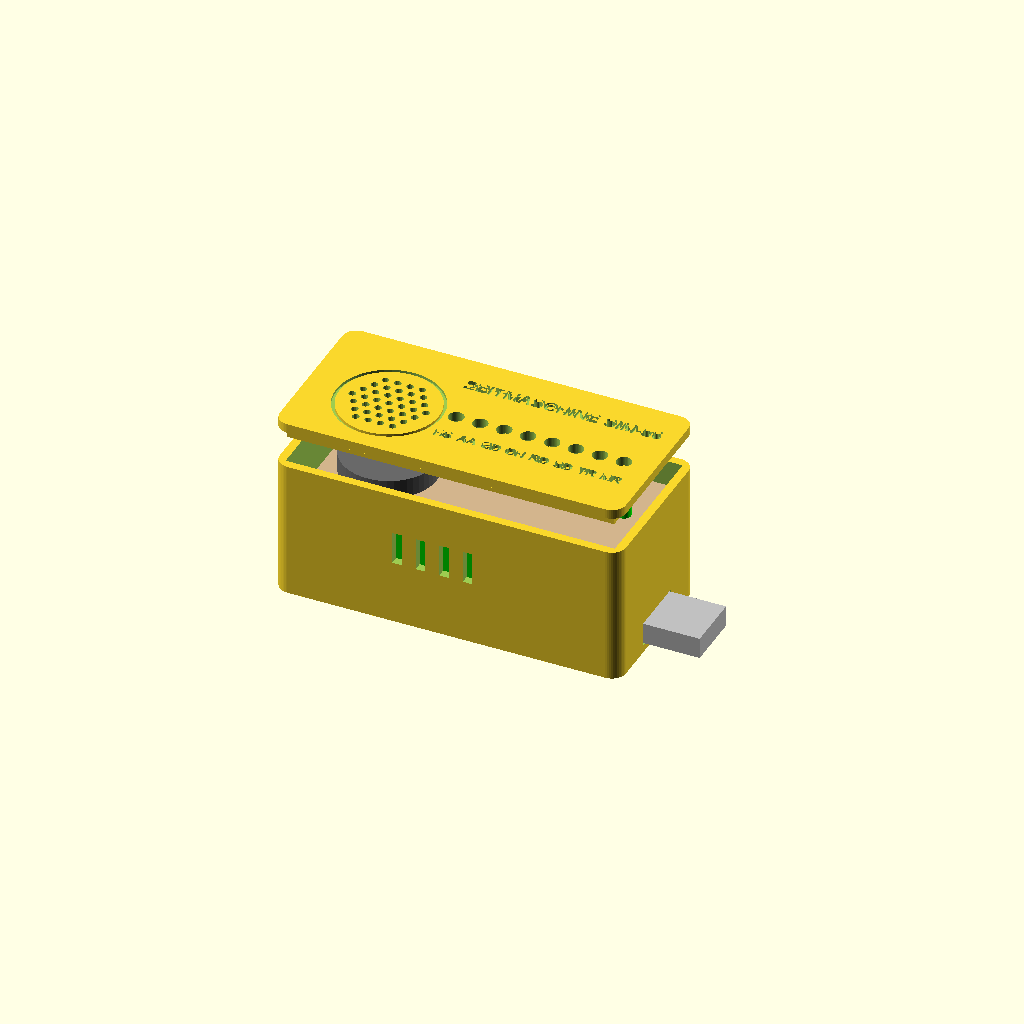
Cell 1: rendered with the file's own defaults.
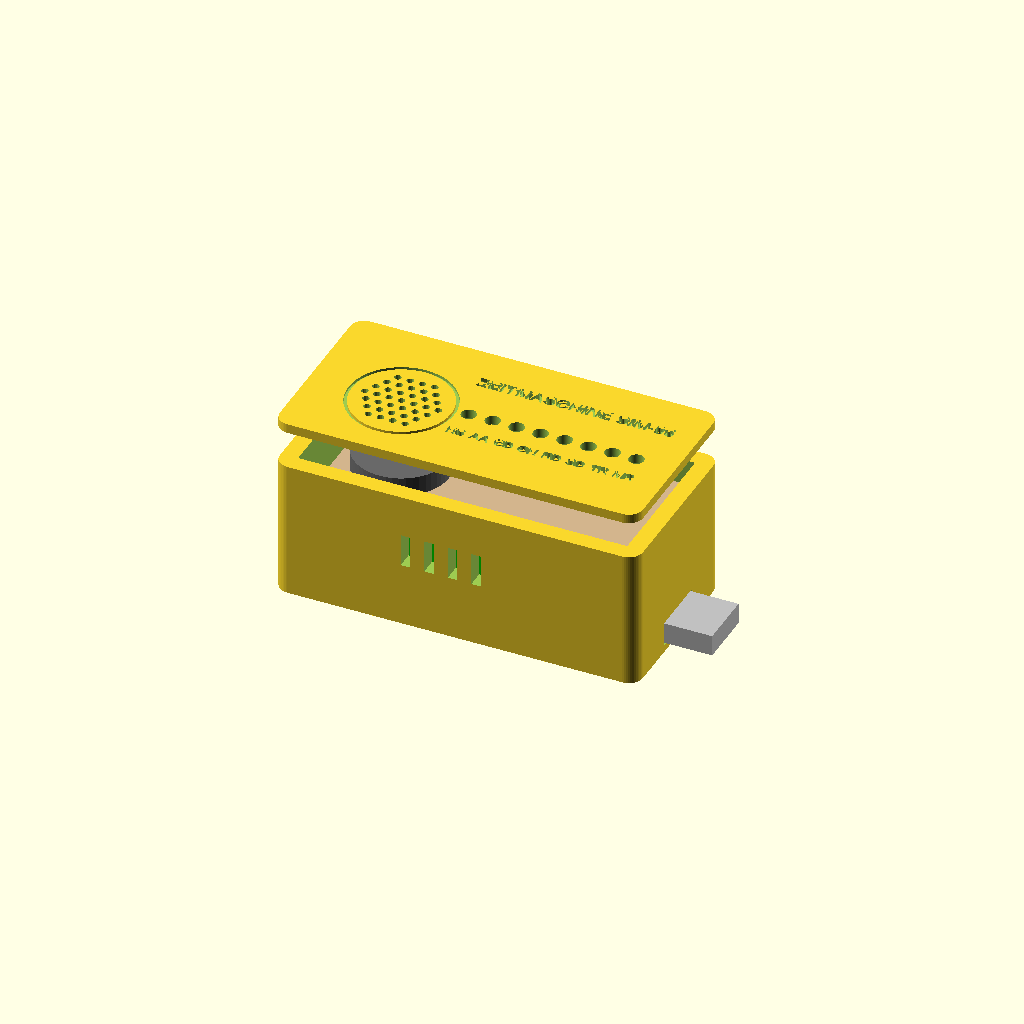
Cell 2: wall = 3.6 (everything else at default).
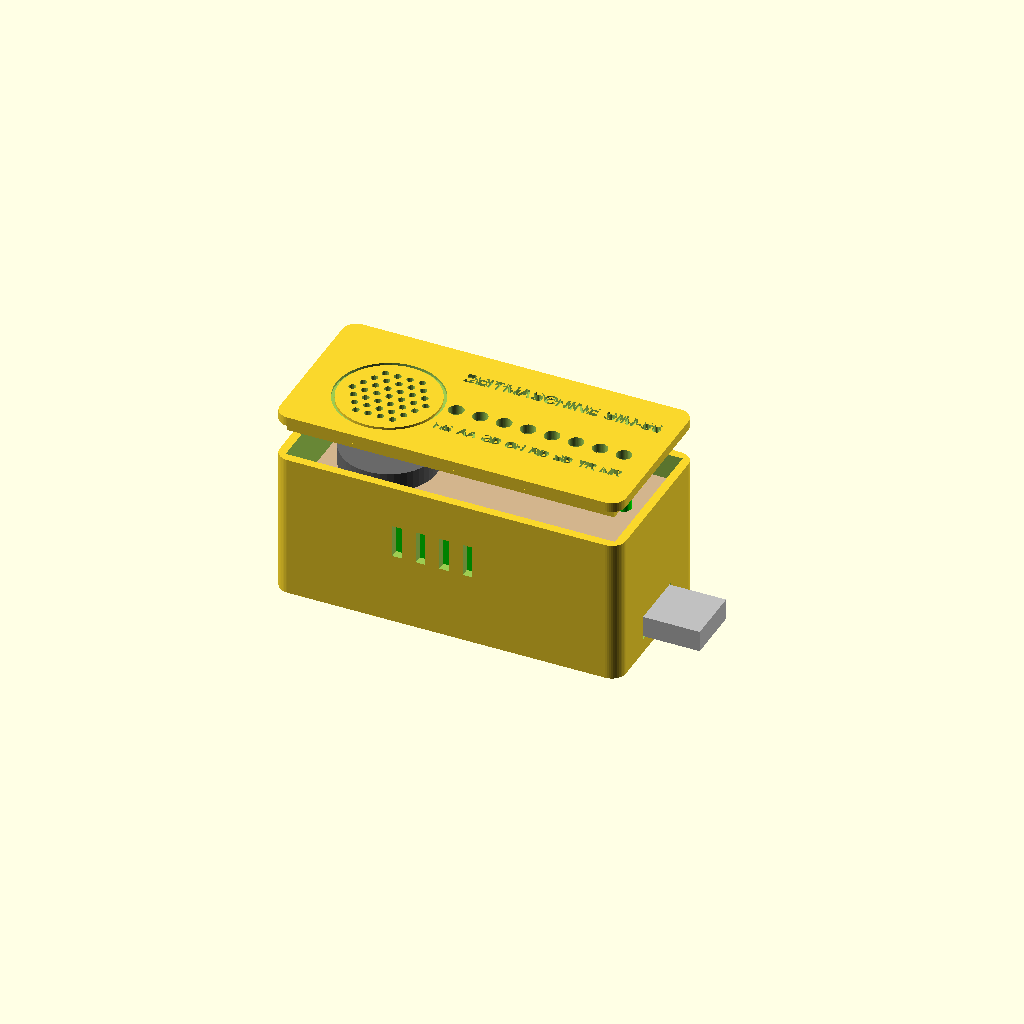
Cell 3: floor_t = 3.2 (everything else at default).
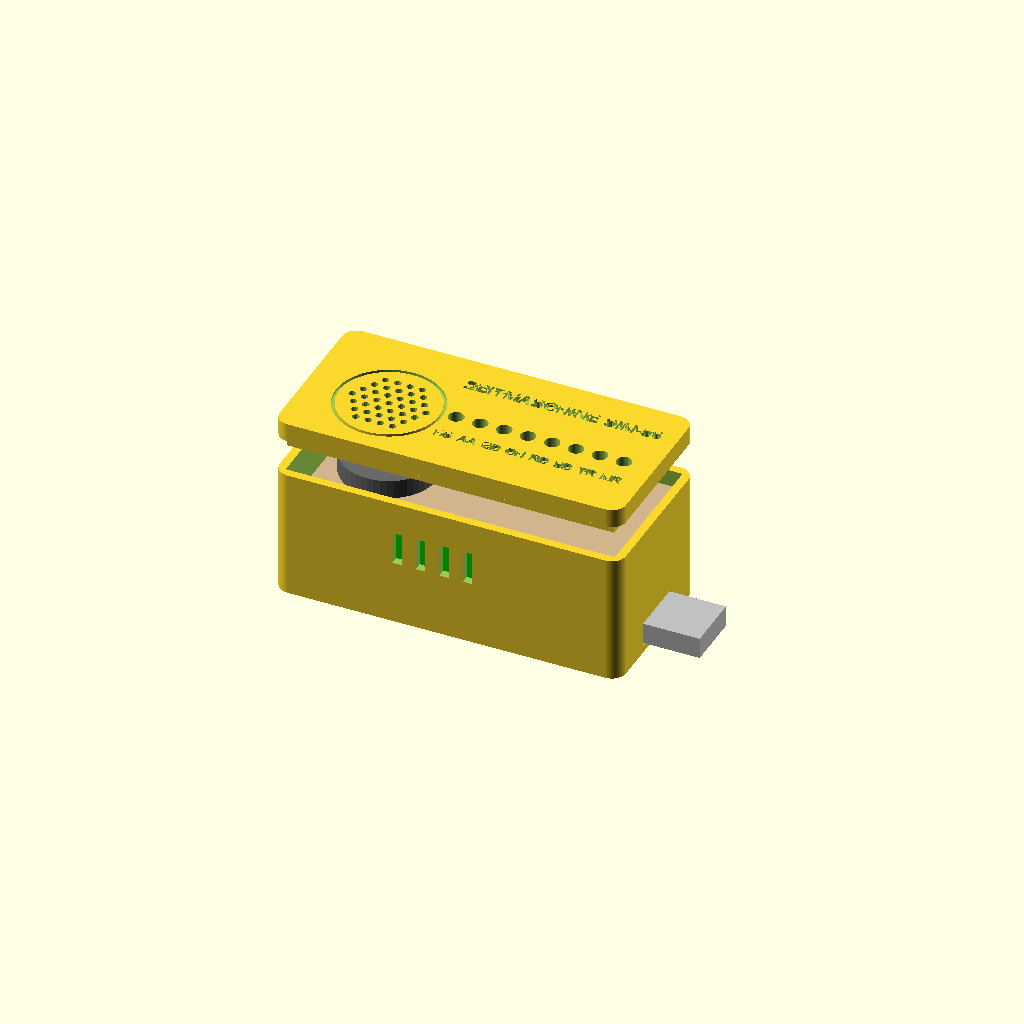
Cell 4: the same model with lid_t = 4.
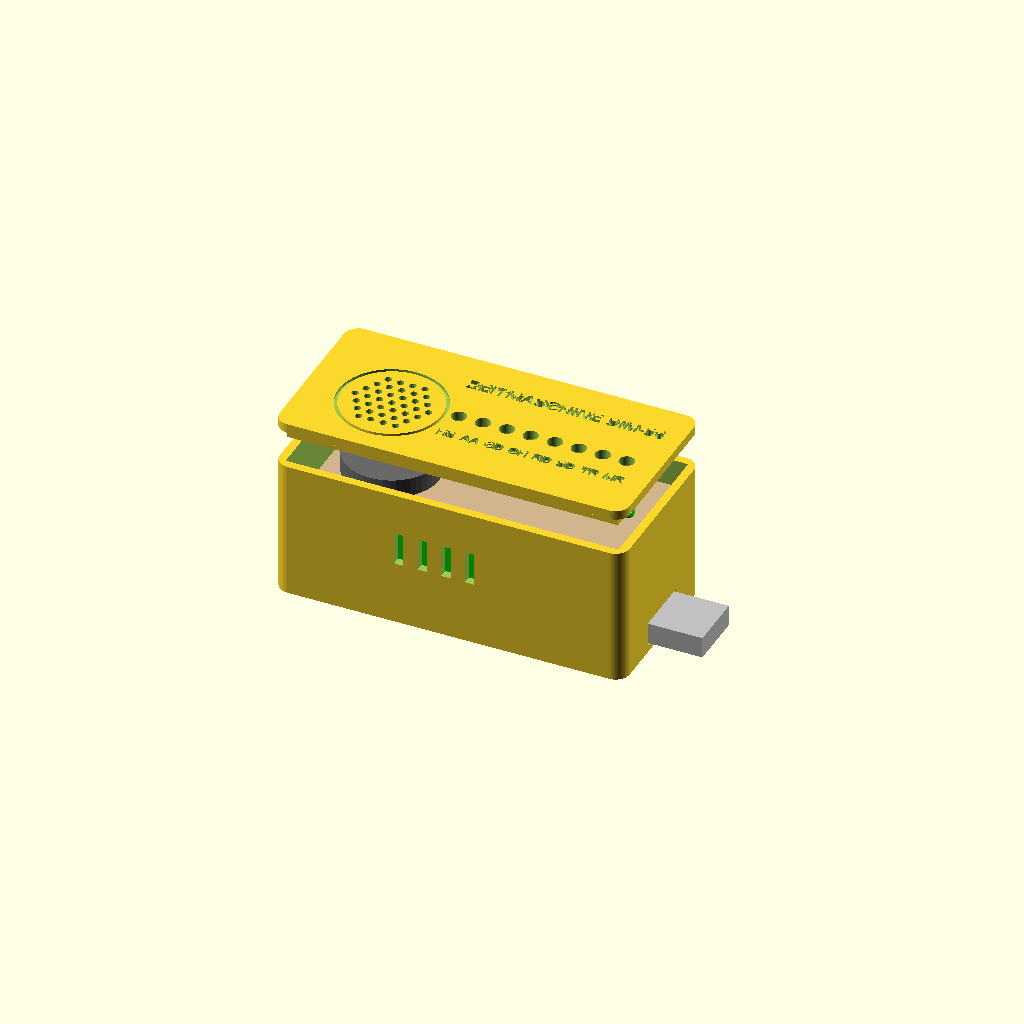
Cell 5: the same model with clr = 0.8.
All cells are drawn from one camera (rotation 55°, 0°, 25°, orthographic, colour scheme Cornfield), so only the parameter changes between them.
The OpenSCAD source (hardware/case/case.scad):
// Zeitmaschine SIM-56 stick case - parametric, OpenSCAD 2021.01+
// Defaults fit the common "USB-A Addon Board V1.1" (pogo pins, Pi-sized, sold e.g. by BerryBase):
// the USB-A plug is soldered to the adapter's OUTER face at the end opposite the microSD card.
// Stack: nylon screws from below (heads under the adapter) -> spacer nut -> Pi -> 11 mm
// female-female standoffs screwed onto the screw ends -> carrier board. The stack rests in
// the floor, posts under the lid hold it down. No screws through the floor.
// Stack (bottom to top): case floor -> USB stick adapter -> Pi Zero 2 W ->
// 11 mm standoffs -> carrier board with 8 LEDs and speaker -> lid.
//
// Export:  openscad -D 'part="bottom"' -o bottom.stl case.scad
//          openscad -D 'part="lid"'    -o lid.stl    case.scad
// License: CERN-OHL-P-2.0
part = "assembly";            // "bottom", "lid", "assembly"

/* [Printer] */
wall    = 1.8;
floor_t = 1.6;
lid_t   = 2.0;
clr     = 0.4;                // clearance around the boards
lip_clr = 0.25;               // lid lip fit: bigger = looser
$fn     = 48;

/* [Boards] */
pi_l = 65; pi_w = 30; pcb_t = 1.6;
pi_holes = [[3.5, 3.5], [61.5, 3.5], [3.5, 26.5], [61.5, 26.5]];
sd_space       = 3;           // room for the microSD card at the left end
adapter_extra  = 1;           // room between the Pi's right edge and the wall (V1.1: board ends with the Pi)
plug_h         = 4.5;         // USB-A plug thickness, below the adapter board
head_h         = 2;           // screw heads / nuts under the adapter
adapter_under  = 3.6;         // adapter bottom -> Pi bottom (V1.1: PCB 1.6 + spacer nut 2)
standoff       = 11;          // Pi top -> carrier board bottom (header stack)
carrier_l      = 66;          // carrier board length

/* [Front panel] */
led_d     = 3.2;              // 3 mm LEDs, press fit
led_base  = 3;                // LED body stands this far above the carrier (spacer or longer legs)
led_h     = 5.3;              // LED body height
led_proud = 1.0;              // LED domes stick out of the lid
led_pitch = 5.08;           // 2 holes on 2.54 mm perfboard
led_x0    = 26.15;            // first LED (grid column 7), from the Pi's left edge
led_y     = 13.8;             // between grid rows 15.07 (anode) and 12.53 (cathode)
labels    = ["HS", "AA", "CD", "OH", "RD", "SD", "TR", "MR"];
label_y   = 7.6;
title     = "ZEITMASCHINE SIM-56";
engrave   = 0.6;
font      = "Liberation Sans:style=Bold";

/* [Speaker] */
speaker    = true;
spk_d      = 20;              // e.g. 20 mm micro speaker, 8 ohm
spk_h      = 4;
spk_xy     = [12.5, 12.5];      // centre, relative to the Pi's left/bottom edge
bump_h     = 0;               // raised grille (> 0 needs supports when printing)

/* [Openings] */
usb_w = 12.8; usb_h = 5.2;    // USB-A plug at the right end (snug, locates the stick)
sd_w  = 13; sd_h  = 3.2;      // microSD slot at the left end
sd_y  = 15;                   // microSD centre, from the Pi's bottom edge

// ------------------------------------------------------------------ derived
x0 = clr + sd_space;                          // Pi origin inside the case
y0 = clr;
in_l = sd_space + pi_l + adapter_extra + 2 * clr;
in_w = pi_w + 2 * clr;
z_adapter = floor_t + plug_h + 0.3;           // the plug nearly rests on the floor
z_pi      = z_adapter + adapter_under;
z_carrier = z_pi + pcb_t + standoff;
z_ledtop  = z_carrier + pcb_t + led_base + led_h;
H         = z_ledtop - led_proud;             // lid top, LED domes stick out
H_bottom  = H - lid_t;
out_l = in_l + 2 * wall; out_w = in_w + 2 * wall;
r_corner = 3;
usb_zc = z_adapter - plug_h / 2;              // plug on the adapter's outer face
sd_zc  = z_pi - 0.9;

module rbox(l, w, h, r){
  hull() for (x = [r, l - r], y = [r, w - r]) translate([x, y, 0]) cylinder(r = r, h = h);
}

// ------------------------------------------------------------------ bottom shell
module bottom(){
  difference(){
    rbox(out_l, out_w, H_bottom, r_corner);
    translate([wall, wall, floor_t]) cube([in_l, in_w, H]);
    // USB-A plug, right end
    translate([out_l - wall - 1, wall + in_w / 2 - usb_w / 2, usb_zc - usb_h / 2]) cube([wall + 2, usb_w, usb_h]);
    // microSD, left end
    translate([-1, wall + y0 + sd_y - sd_w / 2, sd_zc - sd_h / 2]) cube([wall + 2, sd_w, sd_h]);
    // vents on both long sides, level with the SoC
    for (i = [0:3], y = [-1, out_w - wall - 1]) translate([wall + x0 + 20 + i * 5, y, z_pi + pcb_t + 2]) cube([2, wall + 2, 7]);
  }
  // rests carrying the stack: round pockets take the screw heads / nuts under the adapter
  rest_h = z_adapter - head_h - floor_t + 1;
  for (p = pi_holes) translate([wall + x0 + p[0], wall + y0 + p[1], floor_t - 0.01]) difference(){
    cylinder(d = 7, h = rest_h);
    translate([0, 0, rest_h - 1]) cylinder(d = 6, h = 2);
  }
}

// ------------------------------------------------------------------ lid
module lid(){
  lip_d = 2.5; lip_t = 1.2;
  sx = wall + x0 + spk_xy[0]; sy = wall + y0 + spk_xy[1];
  difference(){
    union(){
      translate([0, 0, H - lid_t]) rbox(out_l, out_w, lid_t, r_corner);
      // lip that slides into the bottom shell
      translate([wall + lip_clr, wall + lip_clr, H - lid_t - lip_d]) difference(){
        cube([in_l - 2 * lip_clr, in_w - 2 * lip_clr, lip_d + 0.01]);
        translate([lip_t, lip_t, -1]) cube([in_l - 2 * lip_clr - 2 * lip_t, in_w - 2 * lip_clr - 2 * lip_t, lip_d + 2]);
      }
      // posts that press the stack down (onto the carrier's screw heads)
      post_len = (H - lid_t) - (z_carrier + pcb_t + 1.8 + 0.2);
      for (p = pi_holes) translate([wall + x0 + p[0], wall + y0 + p[1], H - lid_t - post_len]) cylinder(d = 4.2, h = post_len + 0.01);
      // raised speaker grille
      if (speaker && bump_h > 0) translate([sx, sy, H - 0.01]) cylinder(d1 = spk_d + 5, d2 = spk_d + 2, h = bump_h);
    }
    // LED holes + engraved labels
    for (i = [0:len(labels) - 1]) {
      lx = wall + x0 + led_x0 + i * led_pitch;
      translate([lx, wall + y0 + led_y, H - lid_t - 1]) cylinder(d = led_d, h = lid_t + 2);
      translate([lx, wall + y0 + label_y, H - engrave]) linear_extrude(engrave + 1)
        text(labels[i], size = 2.2, font = font, halign = "center", valign = "center", spacing = 0.92);
    }
    // title along the header edge
    translate([wall + x0 + led_x0 + (len(labels) - 1) * led_pitch / 2, wall + y0 + 24.5, H - engrave])
      linear_extrude(engrave + 1) text(title, size = 2.8, font = font, halign = "center", valign = "center");
    if (speaker) {
      // cavity for the speaker body
      spk_cav = (z_carrier + pcb_t + spk_h + 0.5) - (H - lid_t);   // only if the speaker reaches into the lid
      if (spk_cav > 0) translate([sx, sy, H - lid_t - 1]) cylinder(d = spk_d + 1, h = spk_cav + 1);
      // decorative ring around the grille
      translate([sx, sy, H - engrave]) difference(){ cylinder(d = spk_d + 2.4, h = engrave + 1); cylinder(d = spk_d + 1.0, h = engrave + 1); }
      // grille holes, hex pattern
      for (gx = [-3:3], gy = [-3:3]) {
        px = gx * 2.6 + (gy % 2) * 1.3; py = gy * 2.25;
        if (px * px + py * py < pow(spk_d / 2 - 2, 2)) translate([sx + px, sy + py, H - lid_t - 1]) cylinder(d = 1.5, h = lid_t + bump_h + 2, $fn = 12);
      }
    }
  }
}

// ------------------------------------------------------------------ preview of the boards
module boards(){
  color("darkgreen") translate([wall + x0, wall + y0, z_adapter]) cube([pi_l, pi_w, pcb_t]);
  color("green")     translate([wall + x0, wall + y0, z_pi]) cube([pi_l, pi_w, pcb_t]);
  color("silver")    translate([wall + x0 + pi_l - 4, wall + in_w / 2 - 6, z_adapter - plug_h]) cube([19, 12, plug_h]);
  for (p = pi_holes) color("white") translate([wall + x0 + p[0], wall + y0 + p[1], z_pi + pcb_t]) cylinder(d = 4.5, h = standoff);
  color("tan")       translate([wall + x0, wall + y0, z_carrier]) cube([carrier_l, pi_w, pcb_t]);
  for (i = [0:7]) color(i == 0 ? "orange" : i == 7 ? "lime" : "red")
    translate([wall + x0 + led_x0 + i * led_pitch, wall + y0 + led_y, z_carrier + pcb_t + led_base]) cylinder(d = 3, h = led_h);
  if (speaker) color("dimgray") translate([wall + x0 + spk_xy[0], wall + y0 + spk_xy[1], z_carrier + pcb_t]) cylinder(d = spk_d, h = spk_h);
}

if (part == "bottom") bottom();
else if (part == "lid") translate([0, out_w, H]) rotate([180, 0, 0]) lid();   // print upside down
else { bottom(); boards(); translate([0, 0, 8]) lid(); }
echo(str("Case outside: ", out_l, " x ", out_w, " x ", H, " mm; material above the speaker: ", H - (z_carrier + pcb_t + spk_h + 0.5), " mm"));
Parameter table extracted from the source (name, type, default, range or options):
part: string, default "assembly"
wall: number, default 1.8
floor_t: number, default 1.6
lid_t: number, default 2
clr: number, default 0.4
lip_clr: number, default 0.25
sd_space: number, default 3
adapter_extra: number, default 1
plug_h: number, default 4.5
head_h: number, default 2
adapter_under: number, default 3.6
standoff: number, default 11
carrier_l: number, default 66
led_d: number, default 3.2
led_base: number, default 3
led_h: number, default 5.3
led_proud: number, default 1
led_pitch: number, default 5.08
led_x0: number, default 26.15
led_y: number, default 13.8
label_y: number, default 7.6
title: string, default "ZEITMASCHINE SIM-56"
engrave: number, default 0.6
font: string, default "Liberation Sans:style=Bold"
speaker: bool, default true
spk_d: number, default 20
spk_h: number, default 4
spk_xy: vector, default [12.5, 12.5]
bump_h: number, default 0
sd_y: number, default 15
r_corner: number, default 3
